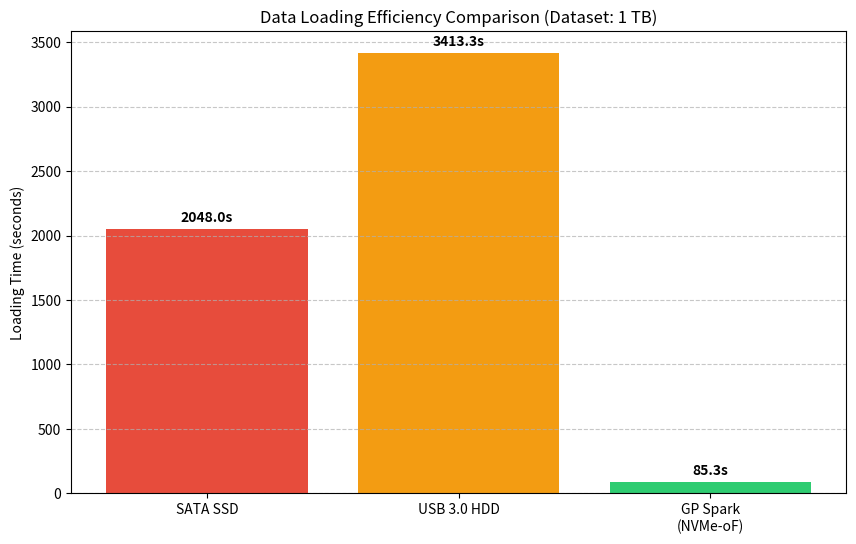

Write the Python code that produced this figure. (Note: this script raises an exception after producing the figure.)
import matplotlib.pyplot as plt
import os

def simulate_data_loading():
    # Parameters
    dataset_size_gb = 1024.0  # 1 TB
    
    # Bandwidth in GB/s
    scenarios = {
        "SATA SSD": 0.5,       # 500 MB/s
        "USB 3.0 HDD": 0.3,    # 300 MB/s
        "GP Spark\n(NVMe-oF)": 12.0 # 12 GB/s
    }
    
    results = {}
    print(f"--- Data Loading Simulation (Dataset: {dataset_size_gb} GB) ---")
    print(f"{'Storage Solution':<20} | {'Bandwidth (GB/s)':<18} | {'Time (s)':<10}")
    print("-" * 55)
    
    for name, bw in scenarios.items():
        time_s = dataset_size_gb / bw
        results[name] = time_s
        clean_name = name.replace('\n', ' ')
        print(f"{clean_name:<20} | {bw:<18.1f} | {time_s:.2f}")

    # Visualization
    names = list(results.keys())
    times = list(results.values())
    
    plt.figure(figsize=(10, 6))
    # Colors: Red for slowest, Orange for medium, Green for fastest
    bars = plt.bar(names, times, color=['#e74c3c', '#f39c12', '#2ecc71'])
    
    plt.ylabel('Loading Time (seconds)')
    plt.title('Data Loading Efficiency Comparison (Dataset: 1 TB)')
    plt.grid(axis='y', linestyle='--', alpha=0.7)
    
    # Add text labels
    for bar in bars:
        height = bar.get_height()
        plt.text(bar.get_x() + bar.get_width()/2., height + (max(times)*0.01),
                f'{height:.1f}s',
                ha='center', va='bottom', fontweight='bold')
                
    # Save plot
    output_dir = os.path.dirname(os.path.abspath(__file__))
    output_path = os.path.join(output_dir, 'fig2_throughput.png')
    plt.savefig(output_path, dpi=300)
    print(f"\nPlot saved to: {output_path}")

if __name__ == "__main__":
    simulate_data_loading()
